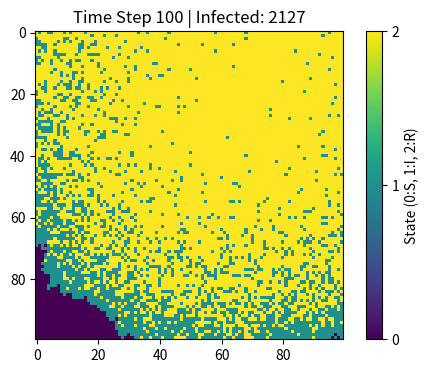

Python code for this plot:
import numpy as np
import matplotlib.pyplot as plt

# initialized and set variables
beta = 0.3  #infected prabobility  
gamma = 0.05  #recover probability
size = 100    #picture size
timesteps = 100  

# Create initial fully susceptible population grid
population = np.zeros((size, size), dtype=int)
#Initial infection sites were randomly selected
outbreak = np.random.choice(size, 2)
population[outbreak[0], outbreak[1]] = 1

#Create an orbit window
plt.figure(figsize=(6, 4), dpi=150)

for t in range(timesteps):
    #find infected position
    infected = np.where(population == 1)
    rows, cols = infected[0], infected[1]
    #Infection stage: traverse the infected neighbors of each infected person
    new_infections = []
    for i in range(len(rows)):
        r, c = rows[i], cols[i]
       #Check 8 neighborhood
        for dr in [-1, 0, 1]:
            for dc in [-1, 0, 1]:
                if dr == 0 and dc == 0:
                    continue  
                nr, nc = r+dr, c+dc
                if 0 <= nr < size and 0 <= nc < size:
                    if population[nr, nc] == 0 and np.random.rand() < beta:
                        new_infections.append((nr, nc))
    #Apply new infections
    for (r, c) in new_infections:
        population[r, c] = 1
    
    #Recovery stage: the infected person recovers with gamma probability
    recovery_mask = np.random.rand(len(rows)) < gamma
    population[rows[recovery_mask], cols[recovery_mask]] = 2
    
    # draw the picture
    plt.clf()
    plt.imshow(population, cmap='viridis', vmin=0, vmax=2, interpolation='nearest')
    plt.title(f'Time Step {t+1} | Infected: {len(rows)}')
    plt.colorbar(ticks=[0, 1, 2], label='State (0:S, 1:I, 2:R)')
    plt.pause(0.1)

plt.show()